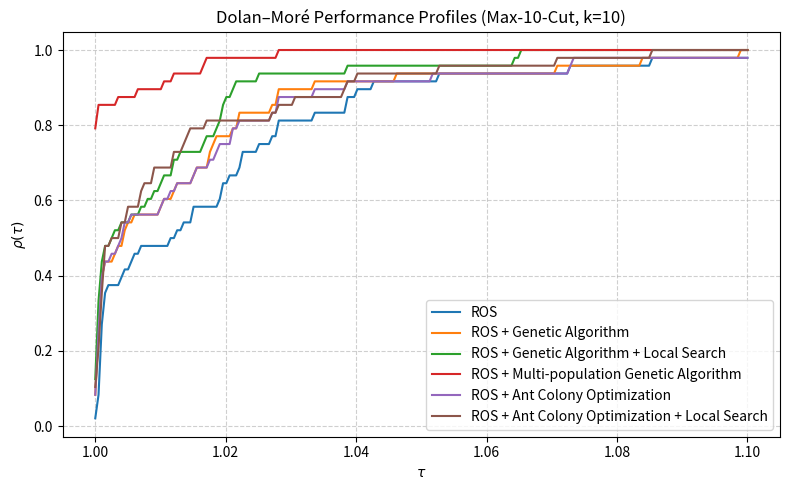

The script that saved this image:
import numpy as np
import matplotlib.pyplot as plt

# Solver names (same order as the table)
solvers = [
    "ROS",
    "ROS + Genetic Algorithm",
    "ROS + Genetic Algorithm + Local Search",
    "ROS + Multi-population Genetic Algorithm",
    "ROS + Ant Colony Optimization",
    "ROS + Ant Colony Optimization + Local Search"
]

# Max-10-Cut results: 48 instances × 6 solvers
# Order per row:
# [ROS, ROS+GA, ROS+GA+LS, ROS+MGA, ROS+ACO, ROS+ACO+LS]
data = np.array([
    [18784,18791,18836,18852,18805,18784],
    [18765,18765,18831,18875,18778,18788],
    [18790,18793,18854,18869,18790,18800],
    [18783,18793,18808,18878,18804,18784],
    [18747,18791,18819,18870,18786,18747],
    [2186,2190,2202,2345,2186,2190],
    [1926,1938,1988,2027,1928,1926],
    [1924,1927,1962,2088,1946,1924],
    [2016,2056,2069,2093,2016,2031],
    [1863,1870,2018,2055,1863,1980],
    [599,599,600,615,599,599],
    [583,585,589,595,585,588],
    [614,631,619,621,631,614],
    [4618,4687,4686,4687,4687,4681],
    [4647,4654,4651,4656,4654,4650],
    [4662,4662,4664,4669,4662,4663],
    [4654,4654,4658,4661,4654,4656],
    [1013,1013,1034,1047,1013,1033],
    [880,880,885,893,880,885],
    [928,928,949,954,928,947],
    [906,928,907,942,928,906],
    [19969,19976,19979,19985,19976,19976],
    [19971,19972,19981,19980,19973,19971],
    [19976,19979,19982,19988,19978,19976],
    [19973,19973,19985,19979,19973,19973],
    [19981,19981,19985,19985,19981,19981],
    [3280,3284,3289,3288,3282,3344],
    [3237,3291,3239,3266,3289,3300],
    [3429,3428,3441,3456,3429,3468],
    [3411,3421,3424,3496,3424,3438],
    [3304,3309,3312,3366,3305,3318],
    [1480,1480,1502,1512,1480,1502],
    [1437,1455,1438,1469,1455,1466],
    [1427,1444,1431,1459,1444,1442],
    [11746,11754,11752,11763,11754,11749],
    [11743,11745,11746,11748,11745,11746],
    [11757,11757,11763,11767,11757,11758],
    [11756,11756,11764,11766,11756,11756],
    [2455,2455,2461,2484,2455,2485],
    [2352,2386,2452,2423,2385,2419],
    [2441,2474,2445,2459,2474,2452],
    [2564,2608,2663,2591,2608,2564],
    [9978,9980,9984,9990,9980,9978],
    [9982,9982,9986,9989,9982,9982],
    [9981,9982,9988,9989,9981,9981],
    [9982,9985,9984,9988,9985,9982],
    [9981,9984,9984,9987,9984,9982],
    [6000,6000,6000,6000,6000,6000]
])

def performance_profile(data, tau):
    best = np.max(data, axis=1)
    ratios = best[:, None] / data
    return [(ratios[:, i] <= tau).mean() for i in range(data.shape[1])]

taus = np.linspace(1.0, 1.1, 200)

plt.figure(figsize=(8,5))
for i, solver in enumerate(solvers):
    rho = [performance_profile(data, t)[i] for t in taus]
    plt.plot(taus, rho, label=solver)

plt.xlabel(r"$\tau$")
plt.ylabel(r"$\rho(\tau)$")
plt.title("Dolan–Moré Performance Profiles (Max-10-Cut, k=10)")
plt.legend()
plt.grid(True, linestyle="--", alpha=0.6)
plt.tight_layout()
plt.show()
